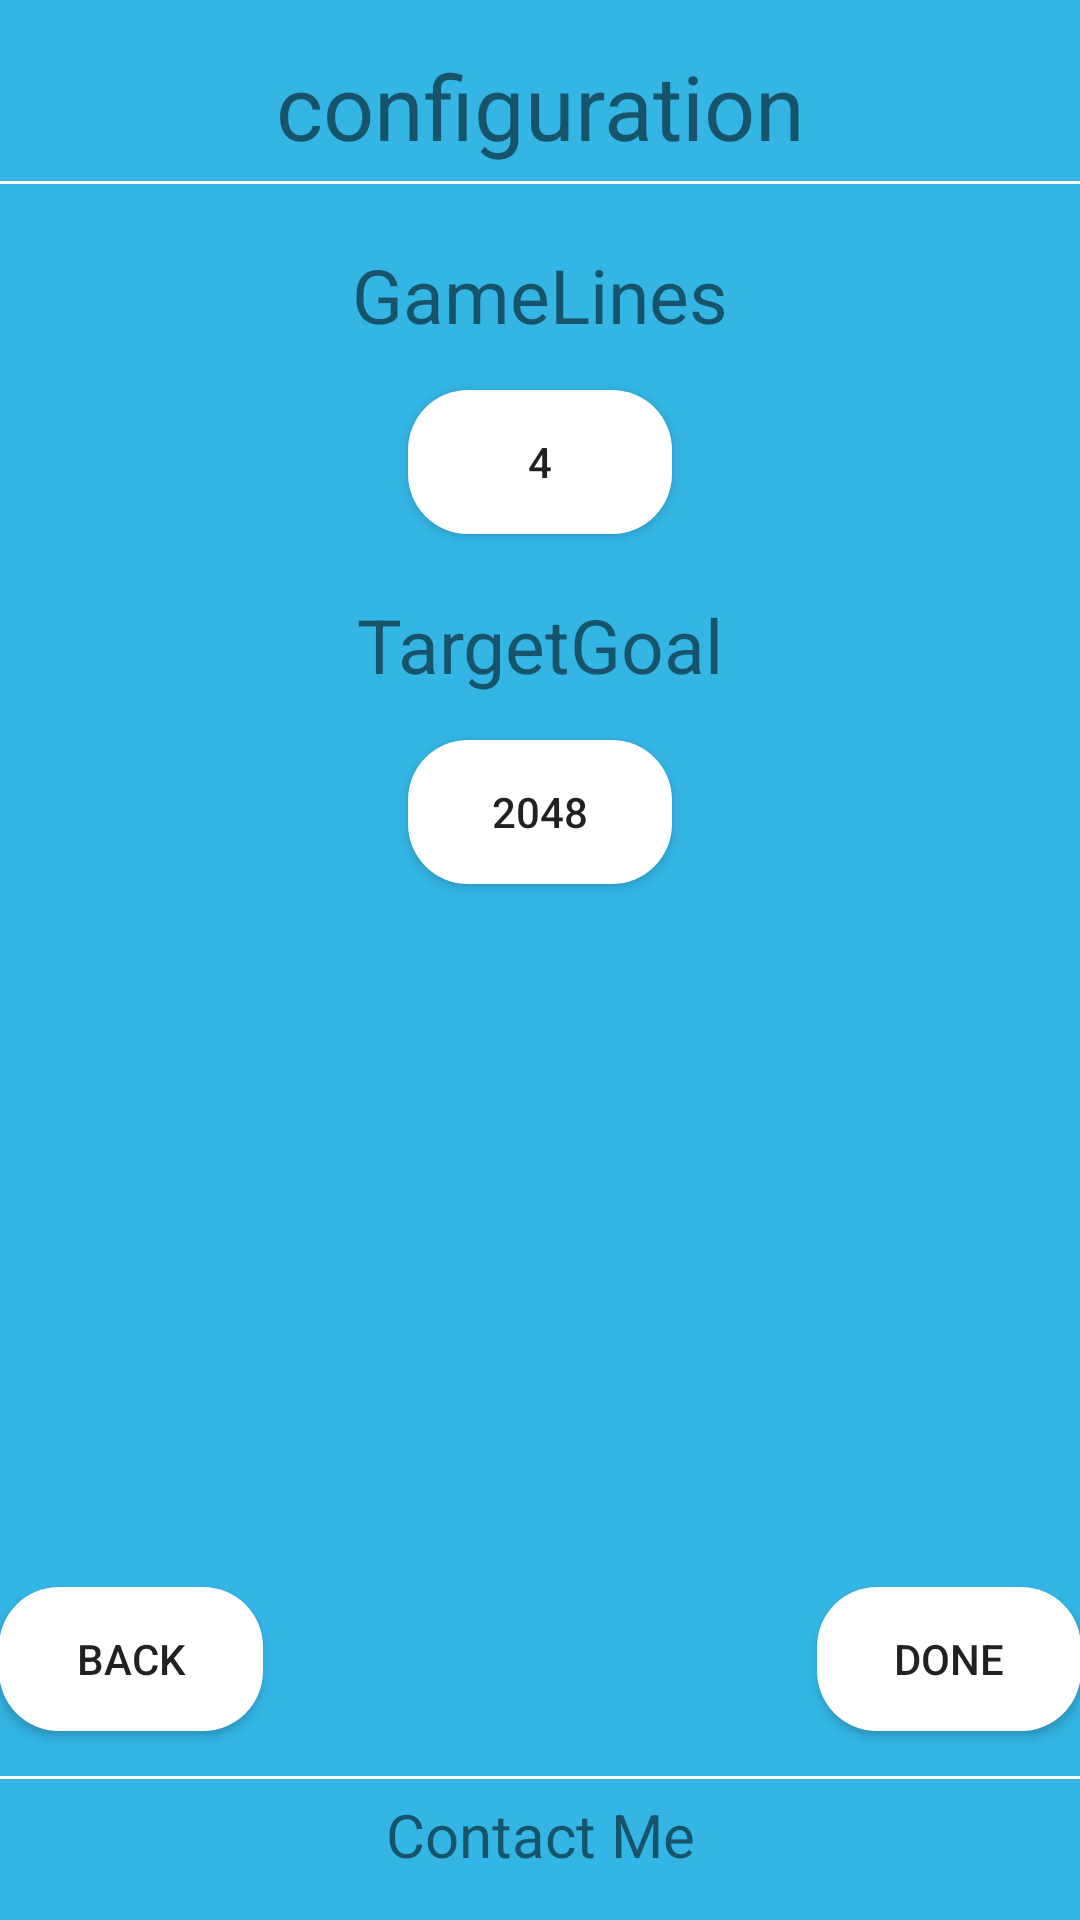

Layout XML and referenced resources for this Android screen:
<!-- AndroidManifest.xml: application theme AppTheme -->
<!-- res/layout/activity_optionctivity.xml -->
<?xml version="1.0" encoding="utf-8"?>
<LinearLayout xmlns:android="http://schemas.android.com/apk/res/android"
    android:layout_width="match_parent"
    android:layout_height="match_parent"
    android:orientation="vertical"
    android:paddingBottom="@dimen/activity_vertical_margin"
    android:paddingLeft="@dimen/activity_horizontal_margin"
    android:paddingRight="@dimen/activity_horizontal_margin"
    android:paddingTop="@dimen/activity_vertical_margin"
    android:background="#33b5e5">
    <TextView
        android:layout_width="match_parent"
        android:layout_height="wrap_content"
        android:gravity="center"
        android:text="configuration"
        android:textSize="30dp"
        android:layout_marginTop="15dp"
        android:layout_marginBottom="5dp"/>
    <View
        android:layout_width="match_parent"
        android:layout_height="1dp"
        android:background="#ffffff"></View>
    <RelativeLayout
        android:layout_width="match_parent"
        android:layout_height="0dp"
        android:layout_weight="1">
        <TextView
            android:layout_width="match_parent"
            android:layout_height="wrap_content"
            android:layout_centerHorizontal="true"
            style="@style/tv_option"
            android:text="GameLines"
            android:id="@+id/tv_option_gameLines"/>
        <Button
            android:layout_width="wrap_content"
            android:layout_height="wrap_content"
            android:layout_below="@id/tv_option_gameLines"
            android:layout_centerHorizontal="true"
            android:text="4"
            android:background="@drawable/bg_option_bt"
            android:id="@+id/bt_option_line"
            />
        <TextView
            android:layout_width="match_parent"
            android:layout_height="wrap_content"
            style="@style/tv_option"
            android:layout_centerHorizontal="true"
            android:layout_below="@id/bt_option_line"
            android:text="TargetGoal"
            android:id="@+id/tv_option_targetGoal"/>
        <Button
            android:layout_width="wrap_content"
            android:layout_height="wrap_content"
            android:layout_centerHorizontal="true"
            android:layout_below="@id/tv_option_targetGoal"
            android:text="2048"
            android:background="@drawable/bg_option_bt"
            android:id="@+id/bt_option_targetGoal"
            />
        <Button
            android:layout_width="wrap_content"
            android:layout_height="wrap_content"
            android:background="@drawable/bg_option_bt"
            android:layout_alignParentBottom="true"
            android:layout_alignParentLeft="true"
            android:layout_marginBottom="15dp"
            android:text="back"
            android:id="@+id/bt_option_back"/>
        <Button
            android:layout_width="wrap_content"
            android:layout_height="wrap_content"
            android:background="@drawable/bg_option_bt"
            android:layout_alignParentBottom="true"
            android:layout_alignParentRight="true"
            android:layout_marginBottom="15dp"
            android:text="done"
            android:id="@+id/bt_option_done"/>
    </RelativeLayout>
    <View
        android:layout_width="match_parent"
        android:layout_height="1dp"
        android:background="#ffffff"></View>
    <TextView
        android:layout_width="match_parent"
        android:layout_height="wrap_content"
        android:gravity="center"
        android:text="Contact Me"
        android:textSize="20dp"
        android:layout_marginTop="5dp"
        android:layout_marginBottom="15dp"/>
    <LinearLayout
        android:id="@+id/adLayout"
        android:orientation="vertical"
        android:layout_width="fill_parent"
        android:layout_height="wrap_content"
        android:gravity="center_horizontal">
    </LinearLayout>

</LinearLayout>
<!-- resources referenced by this layout -->
<resources>
  <!-- drawable bg_option_bt (drawable) -->
  <?xml version="1.0" encoding="utf-8"?>
  <selector xmlns:android="http://schemas.android.com/apk/res/android">
      <item android:state_pressed="true">
          <shape android:shape="rectangle" >
              <corners android:radius="20dp"></corners>
              <solid android:color="#369ec5"></solid>
          </shape>
      </item>
      <item>
          <shape android:shape="rectangle">
              <corners android:radius="20dp"></corners>
              <solid android:color="#ffffff"></solid>
          </shape>
      </item>
  
  </selector>
  <style name="tv_option">
          <item name="android:gravity">center</item>
          <item name="android:textSize">25dp</item>
          <item name="android:layout_marginTop">20dp</item>
          <item name="android:layout_marginBottom">15dp</item>
      </style>
  <style name="AppTheme" parent="Theme.AppCompat.Light.DarkActionBar">
          
          <item name="colorPrimary">@color/colorPrimary</item>
          <item name="colorPrimaryDark">@color/colorPrimaryDark</item>
          <item name="colorAccent">@color/colorAccent</item>
      </style>
  <!-- not gathered from this repository: default colours our renderer supplied (Android Studio template values) -->
  <color name="colorPrimary">#FF6200EE</color>
  <color name="colorPrimaryDark">#FF3700B3</color>
  <color name="colorAccent">#FF03DAC5</color>
</resources>
